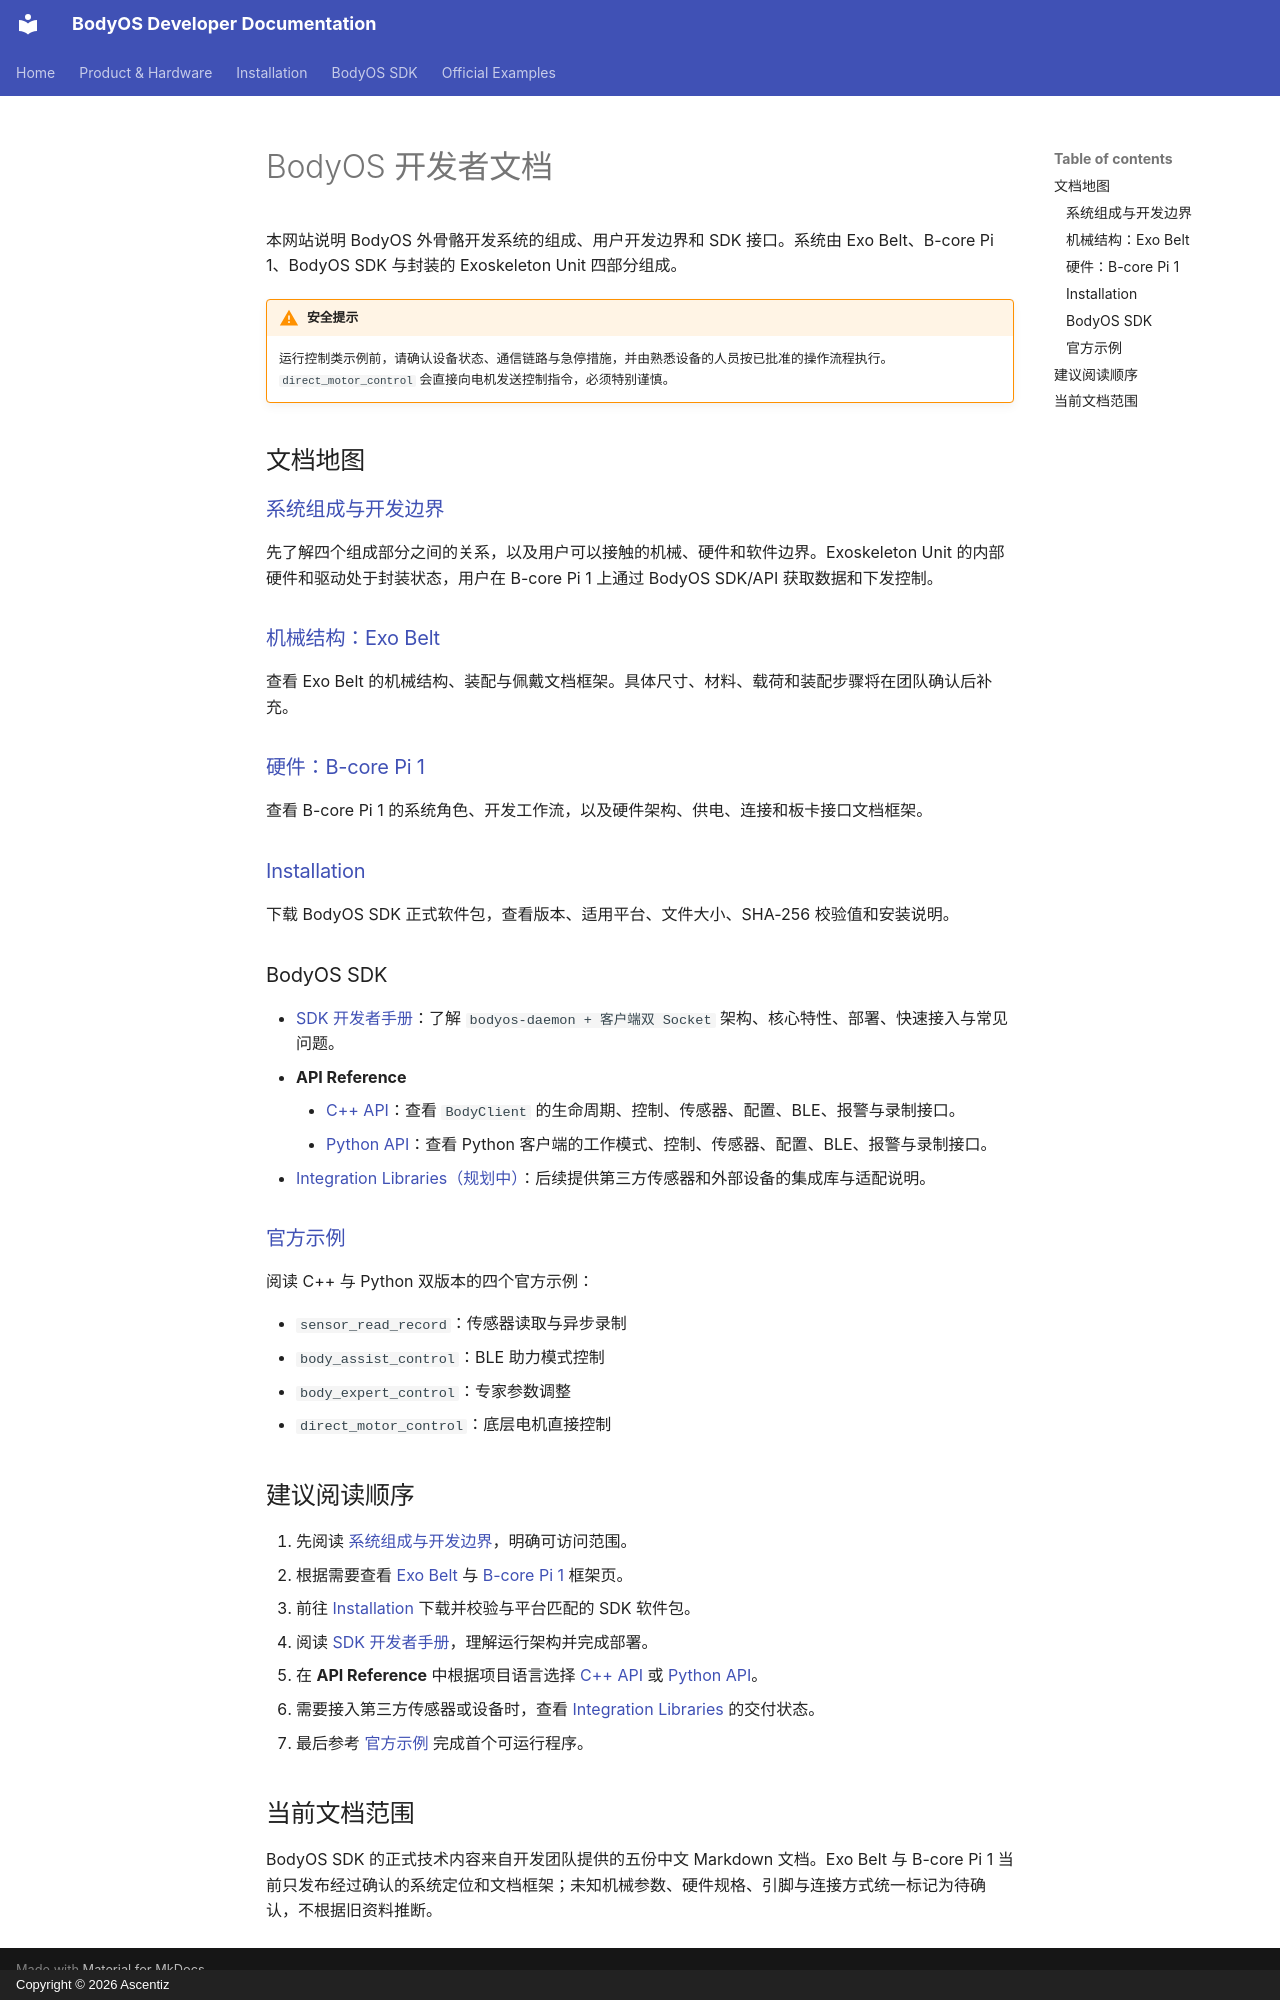

repository: ascentiz/bodyos-docs · page: index.zh/index.html · generator: mkdocs · copyright: Copyright © 2026 Ascentiz

# BodyOS 开发者文档

本网站说明 BodyOS 外骨骼开发系统的组成、用户开发边界和 SDK 接口。系统由 Exo Belt、B-core Pi 1、BodyOS SDK 与封装的 Exoskeleton Unit 四部分组成。

!!! warning "安全提示"
    运行控制类示例前，请确认设备状态、通信链路与急停措施，并由熟悉设备的人员按已批准的操作流程执行。`direct_motor_control` 会直接向电机发送控制指令，必须特别谨慎。

## 文档地图

### [系统组成与开发边界](product/overview.md)

先了解四个组成部分之间的关系，以及用户可以接触的机械、硬件和软件边界。Exoskeleton Unit 的内部硬件和驱动处于封装状态，用户在 B-core Pi 1 上通过 BodyOS SDK/API 获取数据和下发控制。

### [机械结构：Exo Belt](product/exo-belt.md)

查看 Exo Belt 的机械结构、装配与佩戴文档框架。具体尺寸、材料、载荷和装配步骤将在团队确认后补充。

### [硬件：B-core Pi 1](product/b-core-pi-1.md)

查看 B-core Pi 1 的系统角色、开发工作流，以及硬件架构、供电、连接和板卡接口文档框架。

### [Installation](installation/index.md)

下载 BodyOS SDK 正式软件包，查看版本、适用平台、文件大小、SHA-256 校验值和安装说明。

### BodyOS SDK

- [SDK 开发者手册](api/README.md)：了解 `bodyos-daemon + 客户端双 Socket` 架构、核心特性、部署、快速接入与常见问题。
- **API Reference**
    - [C++ API](api/C++_API_Reference.md)：查看 `BodyClient` 的生命周期、控制、传感器、配置、BLE、报警与录制接口。
    - [Python API](api/Python_API_Reference.md)：查看 Python 客户端的工作模式、控制、传感器、配置、BLE、报警与录制接口。
- [Integration Libraries（规划中）](api/integration-libraries.md)：后续提供第三方传感器和外部设备的集成库与适配说明。

### [官方示例](api/Examples_Guide.md)

阅读 C++ 与 Python 双版本的四个官方示例：

- `sensor_read_record`：传感器读取与异步录制
- `body_assist_control`：BLE 助力模式控制
- `body_expert_control`：专家参数调整
- `direct_motor_control`：底层电机直接控制

## 建议阅读顺序

1. 先阅读 [系统组成与开发边界](product/overview.md)，明确可访问范围。
2. 根据需要查看 [Exo Belt](product/exo-belt.md) 与 [B-core Pi 1](product/b-core-pi-1.md) 框架页。
3. 前往 [Installation](installation/index.md) 下载并校验与平台匹配的 SDK 软件包。
4. 阅读 [SDK 开发者手册](api/README.md)，理解运行架构并完成部署。
5. 在 **API Reference** 中根据项目语言选择 [C++ API](api/C++_API_Reference.md) 或 [Python API](api/Python_API_Reference.md)。
6. 需要接入第三方传感器或设备时，查看 [Integration Libraries](api/integration-libraries.md) 的交付状态。
7. 最后参考 [官方示例](api/Examples_Guide.md) 完成首个可运行程序。

## 当前文档范围

BodyOS SDK 的正式技术内容来自开发团队提供的五份中文 Markdown 文档。Exo Belt 与 B-core Pi 1 当前只发布经过确认的系统定位和文档框架；未知机械参数、硬件规格、引脚与连接方式统一标记为待确认，不根据旧资料推断。
